Dataset: data (GitHub, crumeike/ASTRA). Classes: slight damage, moderate damage, extensive damage, complete damage, debris, undamaged.

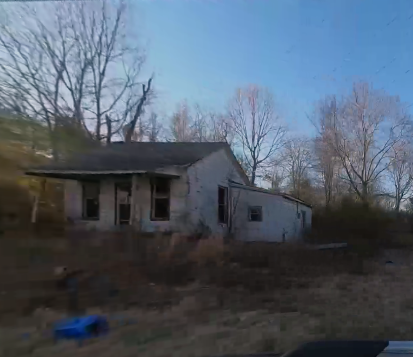
Label: extensive damage

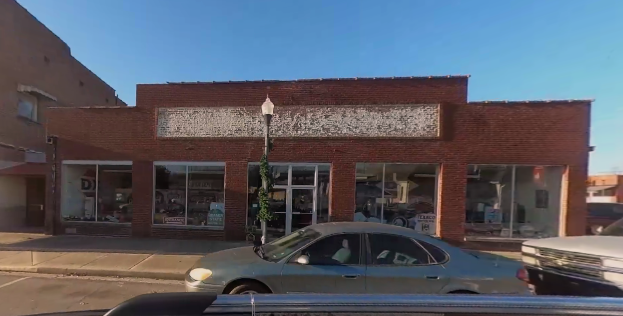
Label: undamaged

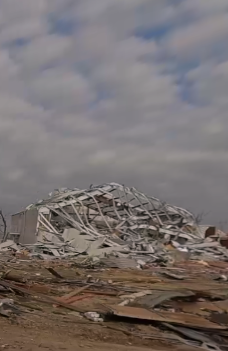
Label: complete damage

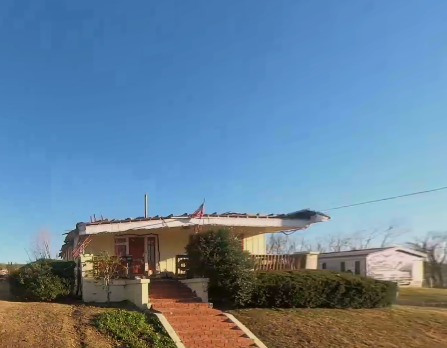
Label: slight damage

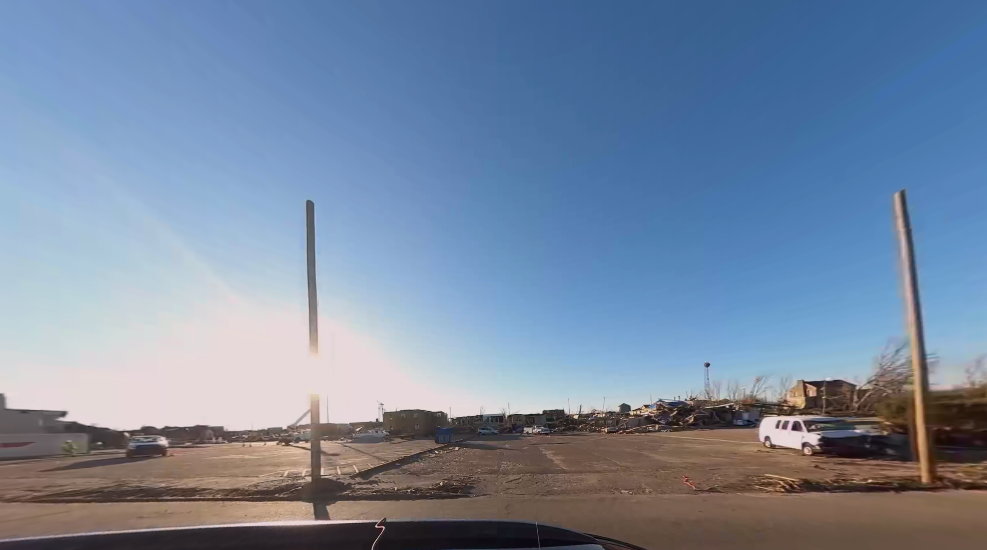
Label: debris

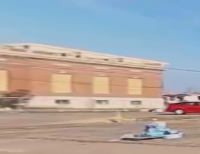
Label: moderate damage
